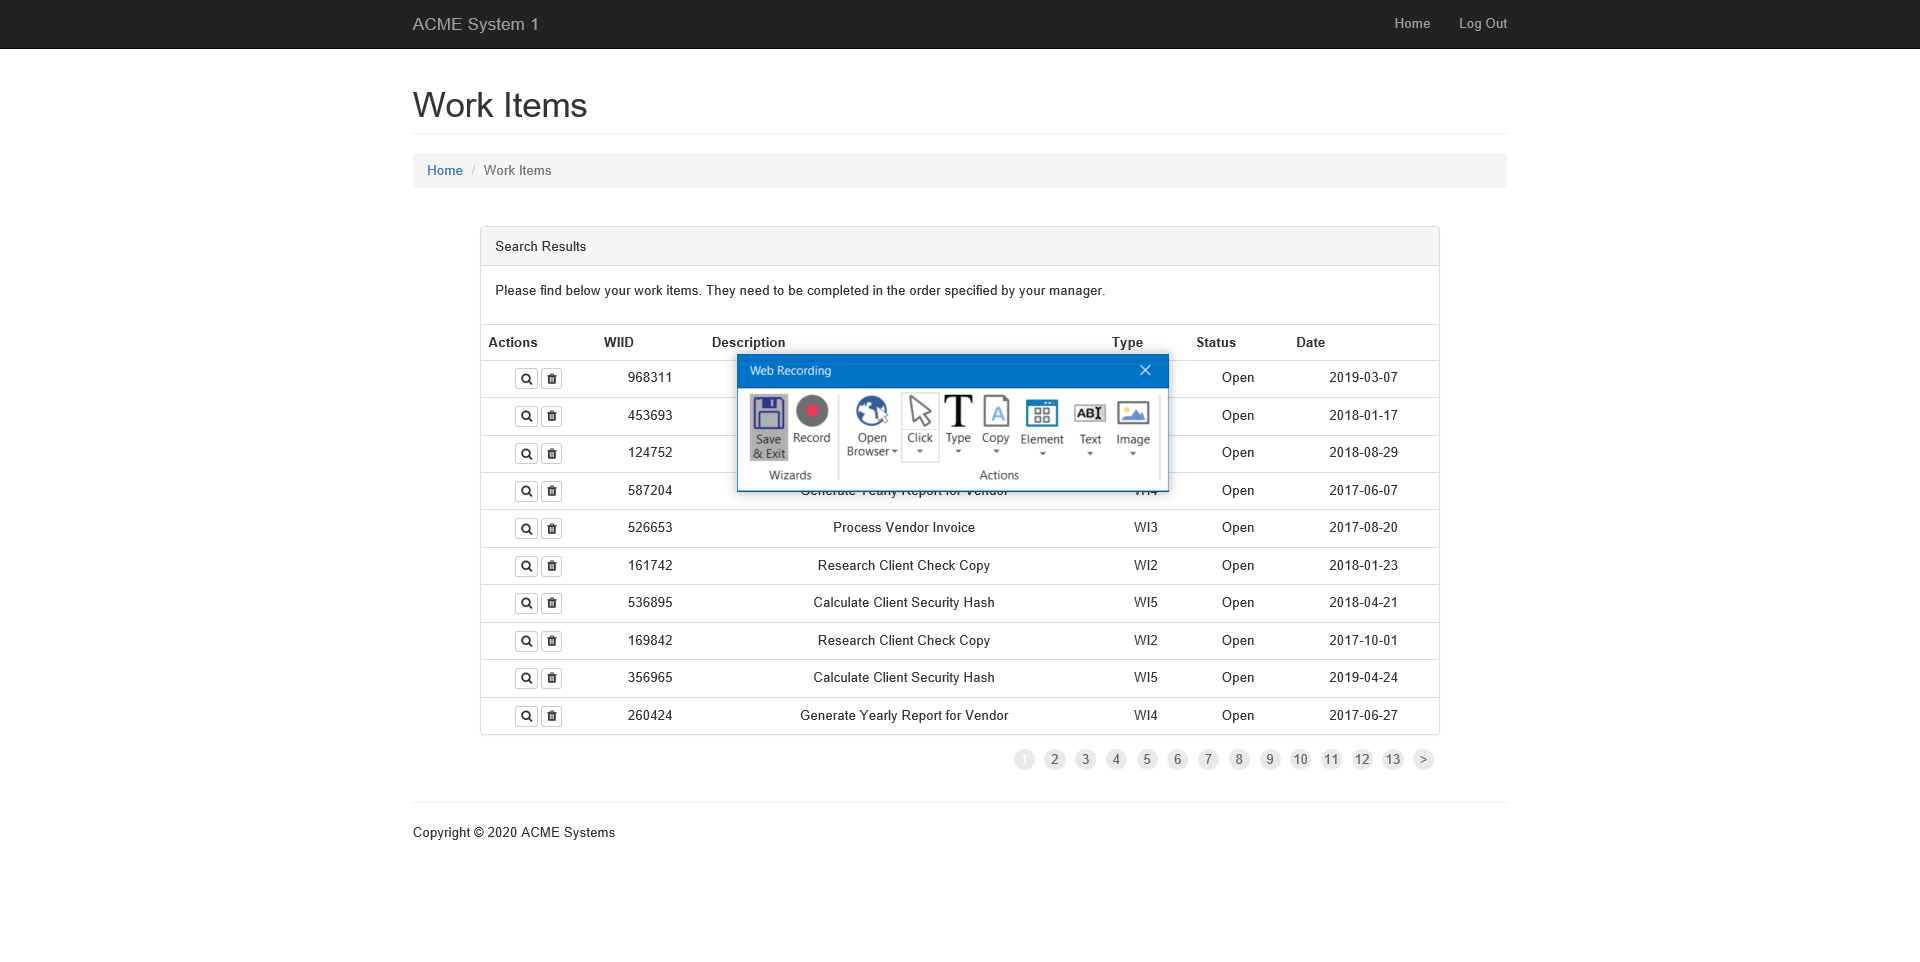
Task: Robotic Enterprise Framework
Workflow: WorkingItems

Step 1: Attach Browser 'ACMESyste Page' in window 'ACME System 1 - Dashboard'

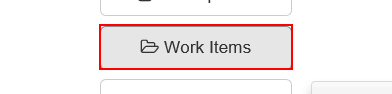
Step 2: click on the button 'Work Items'

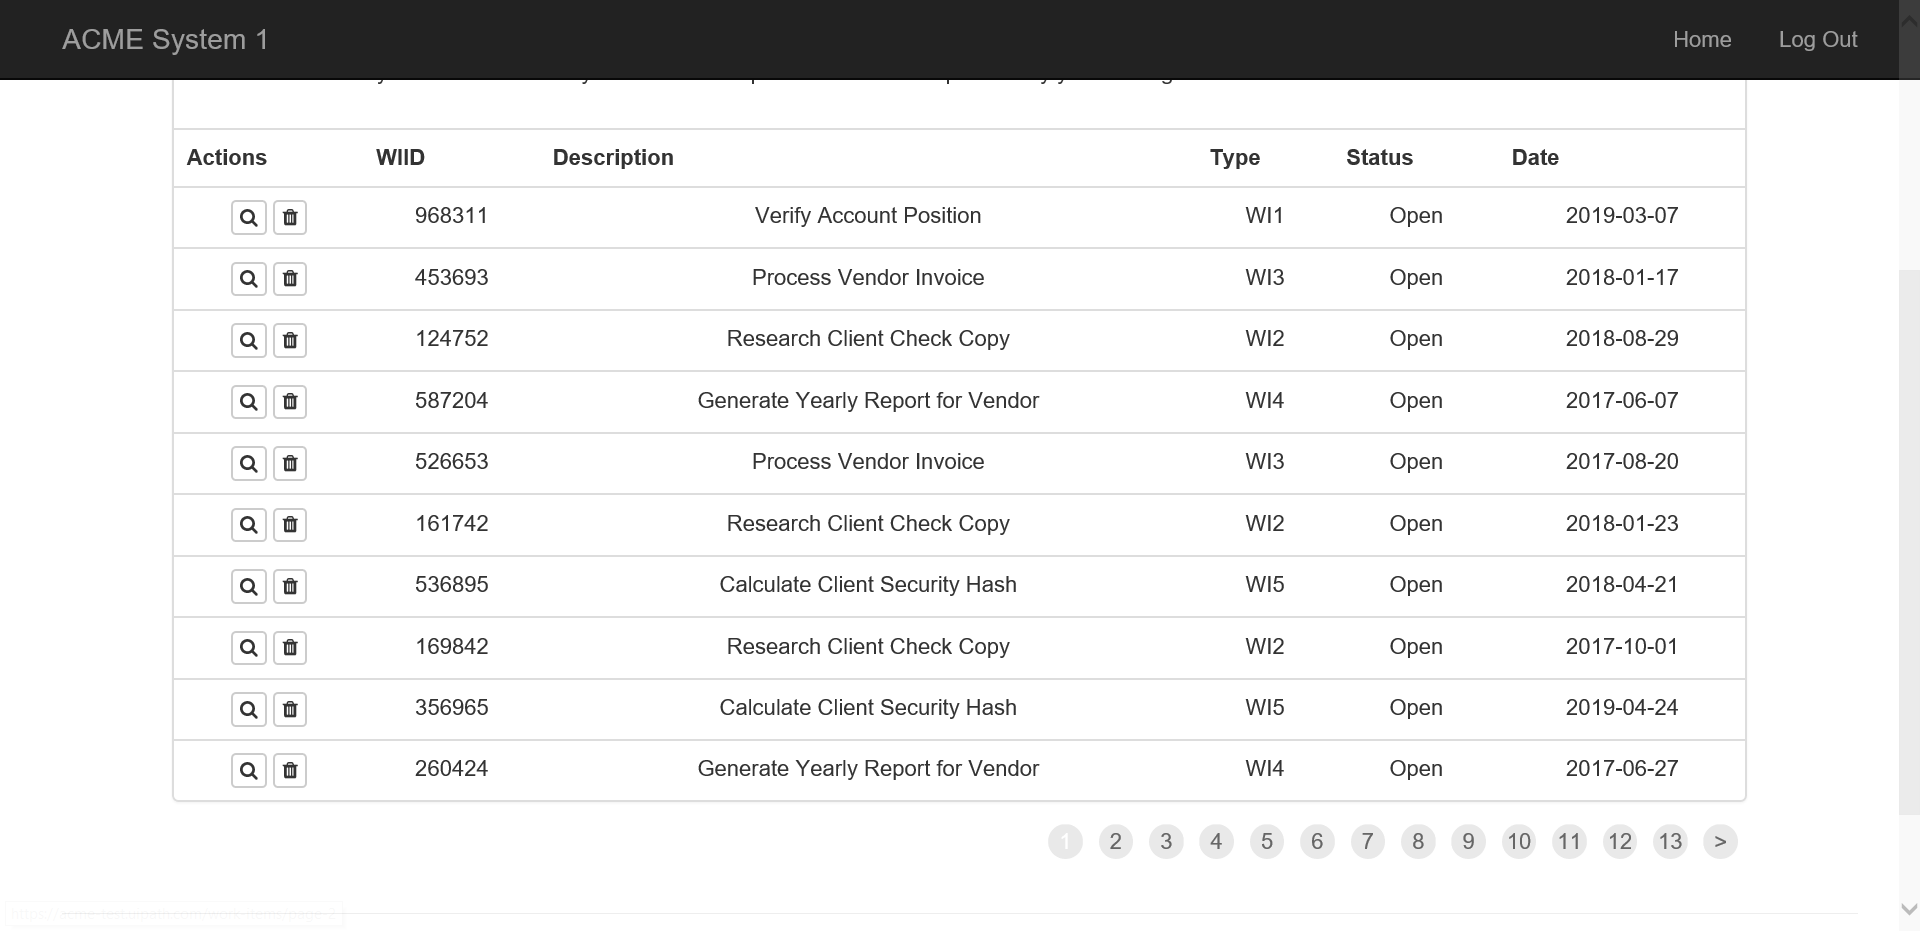
Step 3: Private: Attach Browser 'ACMESyste Page' in window 'ACME System 1 - Work Items'

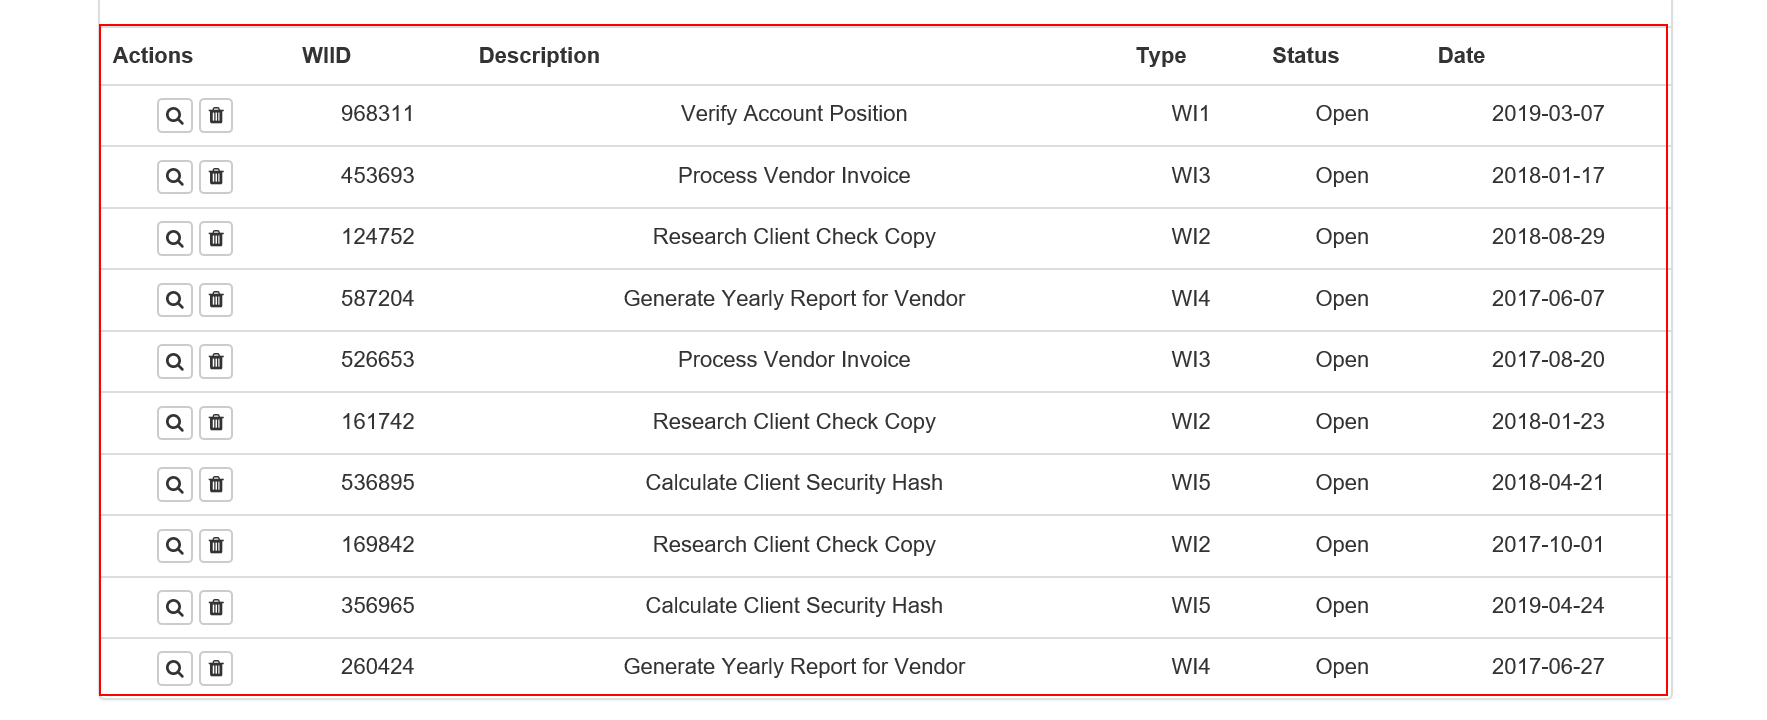
Step 4: get-text from the table